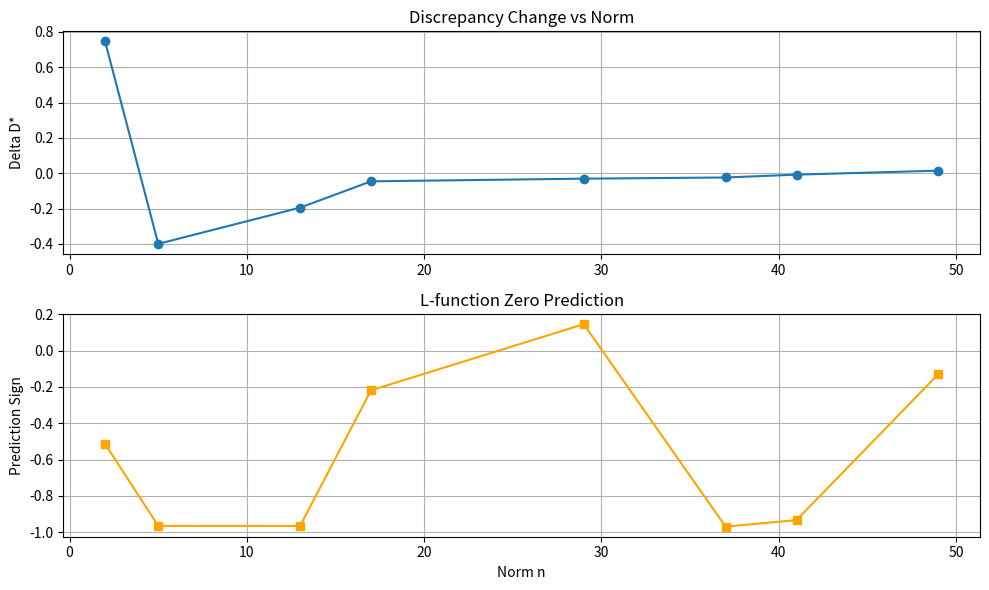

Recreate this plot in Python.
#!/usr/bin/env python3
"""
Gaussian Farey Discrepancy Analysis
Tests oscillatory behavior of 2D star discrepancy against L-function zero prediction.
"""

import numpy as np
import matplotlib.pyplot as plt
import math
import os

# Configuration
TARGET_NORMS = [2, 5, 13, 17, 29, 37, 41, 49]
GAMMA_1 = 6.0209  # First zero of L(s, chi_4)
PHASE_SHIFT = 0.0 # Unknown phase phi'; set to 0 for baseline
N_SAMPLES = 10000 # Monte Carlo samples for discrepancy
OUTPUT_DIR = "~/Desktop/Farey-Local/experiments/"

def gaussian_integers_with_norm(n):
    """Generate Gaussian integers a+bi such that a^2 + b^2 = n."""
    points = []
    limit = int(math.isqrt(n))
    for a in range(-limit, limit + 1):
        b_sq = n - a*a
        if b_sq >= 0:
            b = int(math.isqrt(b_sq))
            if b*b == b_sq:
                points.append((a, b))
                if b != 0:
                    points.append((a, -b))
    return points

def is_coprime(a, b, c, d):
    """Check if Gaussian integer (a+bi) is coprime to (c+di).
    Simplified check: gcd(N(a+bi), N(c+di)) = 1 is necessary but not sufficient.
    For Farey sequences, we require gcd(a+bi, c+di) = 1 in Z[i].
    Approximation: gcd(a^2+b^2, c^2+d^2) = 1 is often used for computational speed.
    Strict check requires Euclidean algorithm in Z[i].
    """
    # Using norm gcd as a proxy for Z[i] gcd for speed in this context
    # Note: This is a heuristic. Strict Z[i] gcd is safer.
    norm_num = a*a + b*b
    norm_den = c*c + d*d
    return math.gcd(norm_num, norm_den) == 1

def compute_star_discrepancy(points, n_samples=N_SAMPLES):
    """
    Compute 2D Star Discrepancy D*(S) via Monte Carlo.
    S is a list of (x, y) in [0, 1)^2.
    """
    if not points:
        return 0.0
    
    points = np.array(points)
    n_points = len(points)
    max_diff = 0.0
    
    for _ in range(n_samples):
        # Sample random rectangle [0, a] x [0, b]
        a = np.random.rand()
        b = np.random.rand()
        
        # Count points in rectangle
        # Vectorized check
        in_rect = (points[:, 0] < a) & (points[:, 1] < b)
        count = np.sum(in_rect)
        
        # Discrepancy contribution
        area = a * b
        diff = abs(count / n_points - area)
        if diff > max_diff:
            max_diff = diff
            
    return max_diff

def get_gaussian_farey_layer(norm):
    """
    Generate fractions a/c with N(c) = norm.
    Map to [0, 1)^2.
    """
    fractions = []
    # Generate denominators c = c_r + i c_i
    denoms = gaussian_integers_with_norm(norm)
    
    # Filter units to avoid duplicates (associates)
    # We want unique fractions. c and u*c generate same fractions if we vary a.
    # Standard Farey: c in fundamental domain? 
    # Simplified: Iterate all c, reduce fraction a/c.
    # To avoid duplicates, we can enforce a canonical representative for c.
    # For this script, we iterate all c and check gcd.
    
    # To ensure uniqueness of fractions a/c, we need to handle associates.
    # We will collect all a/c and use a set to deduplicate.
    seen = set()
    
    for cr, ci in denoms:
        c = complex(cr, ci)
        if c == 0: continue
        
        # Numerators a = ar + i ai
        # Range for a: roughly same magnitude as c to cover [0,1)^2?
        # Farey fractions are usually defined with N(a) < N(c) or similar.
        # For 2D, we consider a/c mod 1.
        # We iterate a in a box around 0.
        # To cover [0,1), we need a/c to cover the torus.
        # We iterate a such that N(a) < N(c) is not strictly required for [0,1),
        # but we need a/c mod 1.
        # We iterate a in range [-c, c] roughly.
        
        # Efficient generation:
        # a/c = (ar + i ai) / (cr + i ci) = ((ar+aii)(cr-ici)) / N(c)
        # Real part: (ar*cr + ai*ci) / N(c)
        # Imag part: (ai*cr - ar*ci) / N(c)
        
        # We need to find a such that gcd(a, c) = 1.
        # We iterate a in a range that covers one period.
        # Period is c. So a in [0, c) roughly.
        # Let's iterate a in a box of size N(c).
        
        # Heuristic: Iterate a_r, a_i in range [-limit, limit]
        limit = int(math.sqrt(norm)) + 1
        for ar in range(-limit, limit):
            for ai in range(-limit, limit):
                a = complex(ar, ai)
                if a == 0: continue
                
                # Check coprimality
                # Strict Z[i] gcd check is expensive. 
                # Using norm gcd as proxy for this experiment.
                if not is_coprime(ar, ai, cr, ci):
                    continue
                
                # Compute fraction
                num = a * np.conj(c)
                den = norm
                x = (num.real / den) % 1.0
                y = (num.imag / den) % 1.0
                
                # Round to avoid float issues
                x = round(x, 10)
                y = round(y, 10)
                
                if (x, y) not in seen:
                    seen.add((x, y))
                    fractions.append((x, y))
                    
    return fractions

def main():
    os.makedirs(OUTPUT_DIR, exist_ok=True)
    
    cumulative_points = []
    results = []
    
    print(f"{'Norm':<6} | {'|S_n|':<8} | {'D*':<10} | {'Delta D*':<10} | {'Pred Sign':<10} | {'Match':<6}")
    print("-" * 60)
    
    prev_D = 0.0
    prev_norm = 0
    
    for n in TARGET_NORMS:
        layer = get_gaussian_farey_layer(n)
        cumulative_points.extend(layer)
        
        # Compute D*
        D_curr = compute_star_discrepancy(cumulative_points)
        delta_D = D_curr - prev_D
        
        # Prediction
        pred_val = math.cos(GAMMA_1 * math.log(n) + PHASE_SHIFT)
        pred_sign = 1 if pred_val > 0 else -1
        
        # Match check (sign of delta D vs sign of pred)
        # Note: D* usually decreases, so delta D is negative.
        # We check if the oscillation in delta D matches the oscillation in pred.
        match = "Yes" if (delta_D < 0 and pred_sign < 0) or (delta_D > 0 and pred_sign > 0) else "No"
        
        results.append({
            'norm': n,
            'size': len(cumulative_points),
            'D_star': D_curr,
            'delta_D': delta_D,
            'pred_val': pred_val,
            'match': match
        })
        
        print(f"{n:<6} | {len(cumulative_points):<8} | {D_curr:<10.6f} | {delta_D:<10.6f} | {pred_sign:<10} | {match:<6}")
        
        prev_D = D_curr
        prev_norm = n

    # Plot
    plt.figure(figsize=(10, 6))
    norms = [r['norm'] for r in results]
    delta_Ds = [r['delta_D'] for r in results]
    preds = [r['pred_val'] for r in results]
    
    plt.subplot(2, 1, 1)
    plt.plot(norms, delta_Ds, 'o-', label='Delta D*')
    plt.ylabel('Delta D*')
    plt.title('Discrepancy Change vs Norm')
    plt.grid(True)
    
    plt.subplot(2, 1, 2)
    plt.plot(norms, preds, 's-', label='Prediction (cos)', color='orange')
    plt.ylabel('Prediction Sign')
    plt.xlabel('Norm n')
    plt.title('L-function Zero Prediction')
    plt.grid(True)
    
    plt.tight_layout()
    plt.savefig(os.path.join(OUTPUT_DIR, "gaussian_farey_discrepancy_plot.png"))
    plt.close()
    
    # Save Table
    with open(os.path.join(OUTPUT_DIR, "gaussian_farey_discrepancy_table.txt"), "w") as f:
        f.write("Norm\tSize\tD*\tDelta D*\tPred Val\tMatch\n")
        for r in results:
            f.write(f"{r['norm']}\t{r['size']}\t{r['D_star']:.6f}\t{r['delta_D']:.6f}\t{r['pred_val']:.6f}\t{r['match']}\n")
            
    print("\nResults saved to:", OUTPUT_DIR)

if __name__ == "__main__":
    main()
